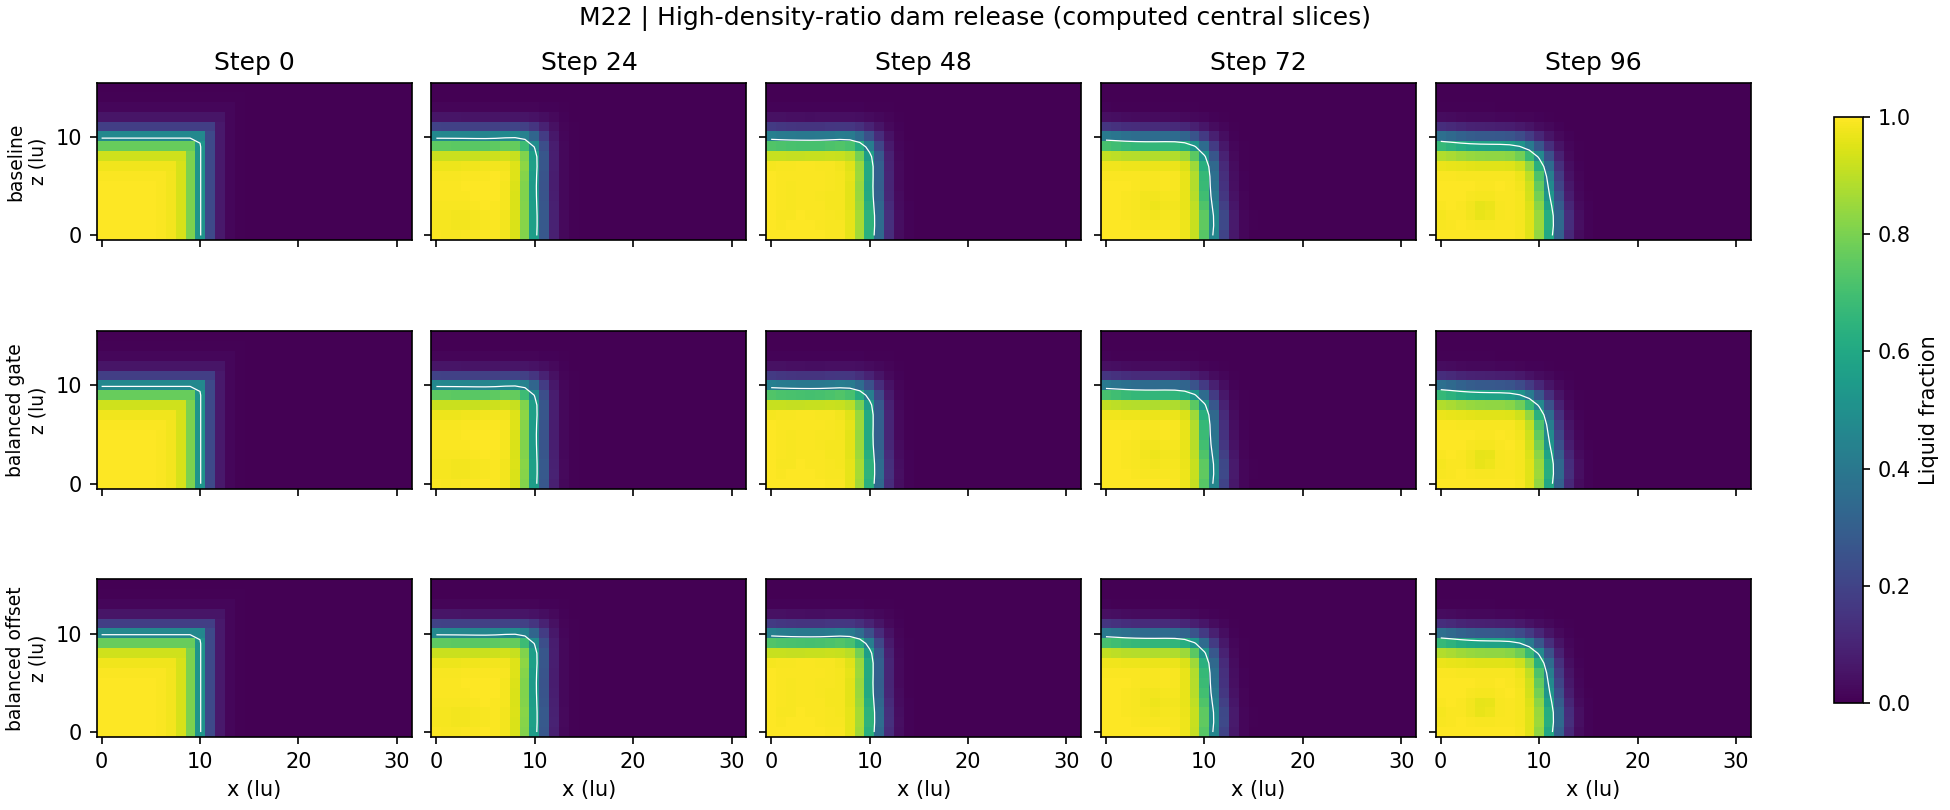

The table this chart was drawn from, first rows:
case, step, phase_sum, material_mass, pressure_sum, min_alpha, max_alpha, max_speed, com_x, com_z, front
baseline, 0, 446.7, 448.7, 19.43, 7.490674747145931e-13, 1, 1.5453897878755102e-06, 4.958, 4.878, 10
baseline, 1, 446.7, 448.7, 19.43, 1.01063601931628e-12, 1, 0.008417, 4.958, 4.878, 10
baseline, 2, 446.7, 448.7, 19.43, 1.2817108485663198e-12, 1, 0.01604, 4.958, 4.878, 10
baseline, 3, 446.7, 448.7, 19.43, 1.6117801537873788e-12, 1, 0.02232, 4.958, 4.877, 10
baseline, 4, 446.7, 448.7, 19.43, 2.003321120103152e-12, 1, 0.02633, 4.958, 4.877, 10
baseline, 5, 446.7, 448.7, 19.43, 2.4545296350986234e-12, 1, 0.02805, 4.959, 4.876, 10
baseline, 6, 446.7, 448.7, 19.43, 2.9551291969021065e-12, 1, 0.02784, 4.959, 4.875, 10
baseline, 7, 446.7, 448.7, 19.43, 3.492643674274376e-12, 1, 0.0261, 4.96, 4.875, 10
baseline, 8, 446.7, 448.7, 19.43, 4.055124291912904e-12, 1, 0.02386, 4.96, 4.874, 10
baseline, 9, 446.7, 448.7, 19.43, 4.632128014492309e-12, 1, 0.02112, 4.961, 4.873, 10
baseline, 10, 446.7, 448.7, 19.43, 5.215057552465652e-12, 1, 0.01882, 4.962, 4.872, 10
baseline, 11, 446.7, 448.7, 19.43, 5.797008706398543e-12, 0.9999, 0.01623, 4.964, 4.871, 10
baseline, 12, 446.7, 448.7, 19.43, 6.372583016833744e-12, 0.9999, 0.01391, 4.965, 4.869, 10
baseline, 13, 446.7, 448.7, 19.43, 6.93754775848987e-12, 0.9998, 0.01299, 4.966, 4.868, 10
baseline, 14, 446.7, 448.7, 19.43, 7.488780429110165e-12, 0.9996, 0.01312, 4.968, 4.866, 10
baseline, 15, 446.7, 448.7, 19.43, 8.023949560342913e-12, 0.9994, 0.01367, 4.969, 4.864, 10
baseline, 16, 446.7, 448.7, 19.43, 8.541341245393852e-12, 0.999, 0.01457, 4.971, 4.862, 10
baseline, 17, 446.7, 448.7, 19.43, 9.039810566768836e-12, 0.9986, 0.01568, 4.973, 4.86, 10
baseline, 18, 446.7, 448.7, 19.43, 9.51862200171405e-12, 0.998, 0.01708, 4.975, 4.858, 10
baseline, 19, 446.7, 448.7, 19.43, 9.977366155489165e-12, 0.9976, 0.01868, 4.977, 4.855, 10
baseline, 20, 446.7, 448.7, 19.43, 1.0415869555746582e-11, 0.9982, 0.02018, 4.98, 4.852, 10
baseline, 21, 446.7, 448.7, 19.43, 1.0834180774743629e-11, 0.9987, 0.02151, 4.982, 4.849, 10
baseline, 22, 446.7, 448.7, 19.43, 1.1232494101509616e-11, 0.999, 0.02263, 4.984, 4.846, 10
baseline, 23, 446.7, 448.7, 19.43, 1.1611128725164122e-11, 0.9993, 0.02354, 4.987, 4.842, 10
baseline, 24, 446.7, 448.7, 19.43, 1.1970507918235285e-11, 0.9995, 0.02426, 4.989, 4.839, 10
baseline, 25, 446.7, 448.7, 19.43, 1.231104801435734e-11, 0.9996, 0.02483, 4.991, 4.835, 10
baseline, 26, 446.7, 448.7, 19.43, 1.263326943057308e-11, 0.9996, 0.02529, 4.994, 4.831, 10
baseline, 27, 446.7, 448.7, 19.43, 1.2937650950561874e-11, 0.9995, 0.02571, 4.996, 4.827, 10
baseline, 28, 446.7, 448.7, 19.43, 1.322471993026042e-11, 0.9993, 0.0261, 4.998, 4.823, 10
baseline, 29, 446.7, 448.7, 19.43, 1.3495003725605415e-11, 0.9991, 0.02651, 5, 4.818, 10
baseline, 30, 446.7, 448.7, 19.43, 1.3749015814745746e-11, 0.9989, 0.02695, 5.002, 4.814, 10
baseline, 31, 446.7, 448.7, 19.43, 1.3987290492512017e-11, 0.9988, 0.02744, 5.004, 4.809, 10
baseline, 32, 446.7, 448.7, 19.43, 1.421033429815921e-11, 0.9993, 0.02797, 5.006, 4.804, 10
baseline, 33, 446.7, 448.7, 19.43, 1.4418660709836217e-11, 0.9997, 0.02853, 5.008, 4.799, 10
baseline, 34, 446.7, 448.7, 19.43, 1.4612762389010214e-11, 0.9993, 0.0291, 5.01, 4.794, 10
baseline, 35, 446.7, 448.7, 19.43, 1.4795276115364686e-11, 0.9996, 0.02966, 5.012, 4.789, 10
baseline, 36, 446.7, 448.7, 19.43, 1.4968866424158733e-11, 1, 0.03017, 5.014, 4.783, 10
baseline, 37, 446.7, 448.7, 19.43, 1.5138251763247013e-11, 1.0, 0.03062, 5.016, 4.778, 10
baseline, 38, 446.7, 448.7, 19.43, 1.531056531556274e-11, 1.0, 0.031, 5.018, 4.773, 10
baseline, 39, 446.7, 448.7, 19.43, 1.5492496174829284e-11, 1, 0.03128, 5.02, 4.768, 10
baseline, 40, 446.7, 448.7, 19.43, 1.5643167317058726e-11, 1.0, 0.03148, 5.022, 4.762, 10
baseline, 41, 446.7, 448.7, 19.43, 1.580233166542655e-11, 1, 0.03159, 5.024, 4.757, 10
baseline, 42, 446.7, 448.7, 19.43, 1.5977656697696574e-11, 0.9999, 0.03164, 5.026, 4.751, 10
baseline, 43, 446.7, 448.7, 19.43, 1.617266043307808e-11, 0.9999, 0.03165, 5.029, 4.746, 10
baseline, 44, 446.7, 448.7, 19.43, 1.6388661261412807e-11, 1, 0.03166, 5.031, 4.739, 10
baseline, 45, 446.7, 448.7, 19.43, 1.6625152643445773e-11, 0.9999, 0.0317, 5.033, 4.734, 10
baseline, 46, 446.7, 448.7, 19.43, 1.6880011277642382e-11, 0.9999, 0.03181, 5.036, 4.728, 10
baseline, 47, 446.7, 448.7, 19.43, 1.715124570145221e-11, 1, 0.03202, 5.039, 4.722, 10
baseline, 48, 446.7, 448.7, 19.43, 1.7437516708351808e-11, 0.9999, 0.03236, 5.041, 4.716, 10
baseline, 49, 446.7, 448.7, 19.43, 1.7736534463352882e-11, 1, 0.03285, 5.044, 4.71, 10
baseline, 50, 446.7, 448.7, 19.43, 1.8045974436997625e-11, 1, 0.03349, 5.046, 4.705, 10
baseline, 51, 446.7, 448.7, 19.43, 1.8363636999918498e-11, 1, 0.03428, 5.049, 4.699, 10
baseline, 52, 446.7, 448.7, 19.43, 1.868740578947481e-11, 1, 0.03519, 5.052, 4.693, 10
baseline, 53, 446.7, 448.7, 19.43, 1.90154003654186e-11, 1, 0.03619, 5.055, 4.688, 10
baseline, 54, 446.7, 448.7, 19.43, 1.93458998820617e-11, 1, 0.03725, 5.058, 4.682, 10
baseline, 55, 446.7, 448.7, 19.43, 1.9677322271594022e-11, 1, 0.03832, 5.062, 4.677, 10
baseline, 56, 446.7, 448.7, 19.43, 2.000827975523478e-11, 1, 0.03937, 5.065, 4.671, 10
baseline, 57, 446.7, 448.7, 19.43, 2.033755108765689e-11, 1, 0.04035, 5.069, 4.665, 10
baseline, 58, 446.7, 448.7, 19.43, 2.066406767919915e-11, 1, 0.04124, 5.072, 4.66, 10
baseline, 59, 446.7, 448.7, 19.43, 2.0986885840290626e-11, 1, 0.04201, 5.076, 4.654, 10
... 526 more rows
